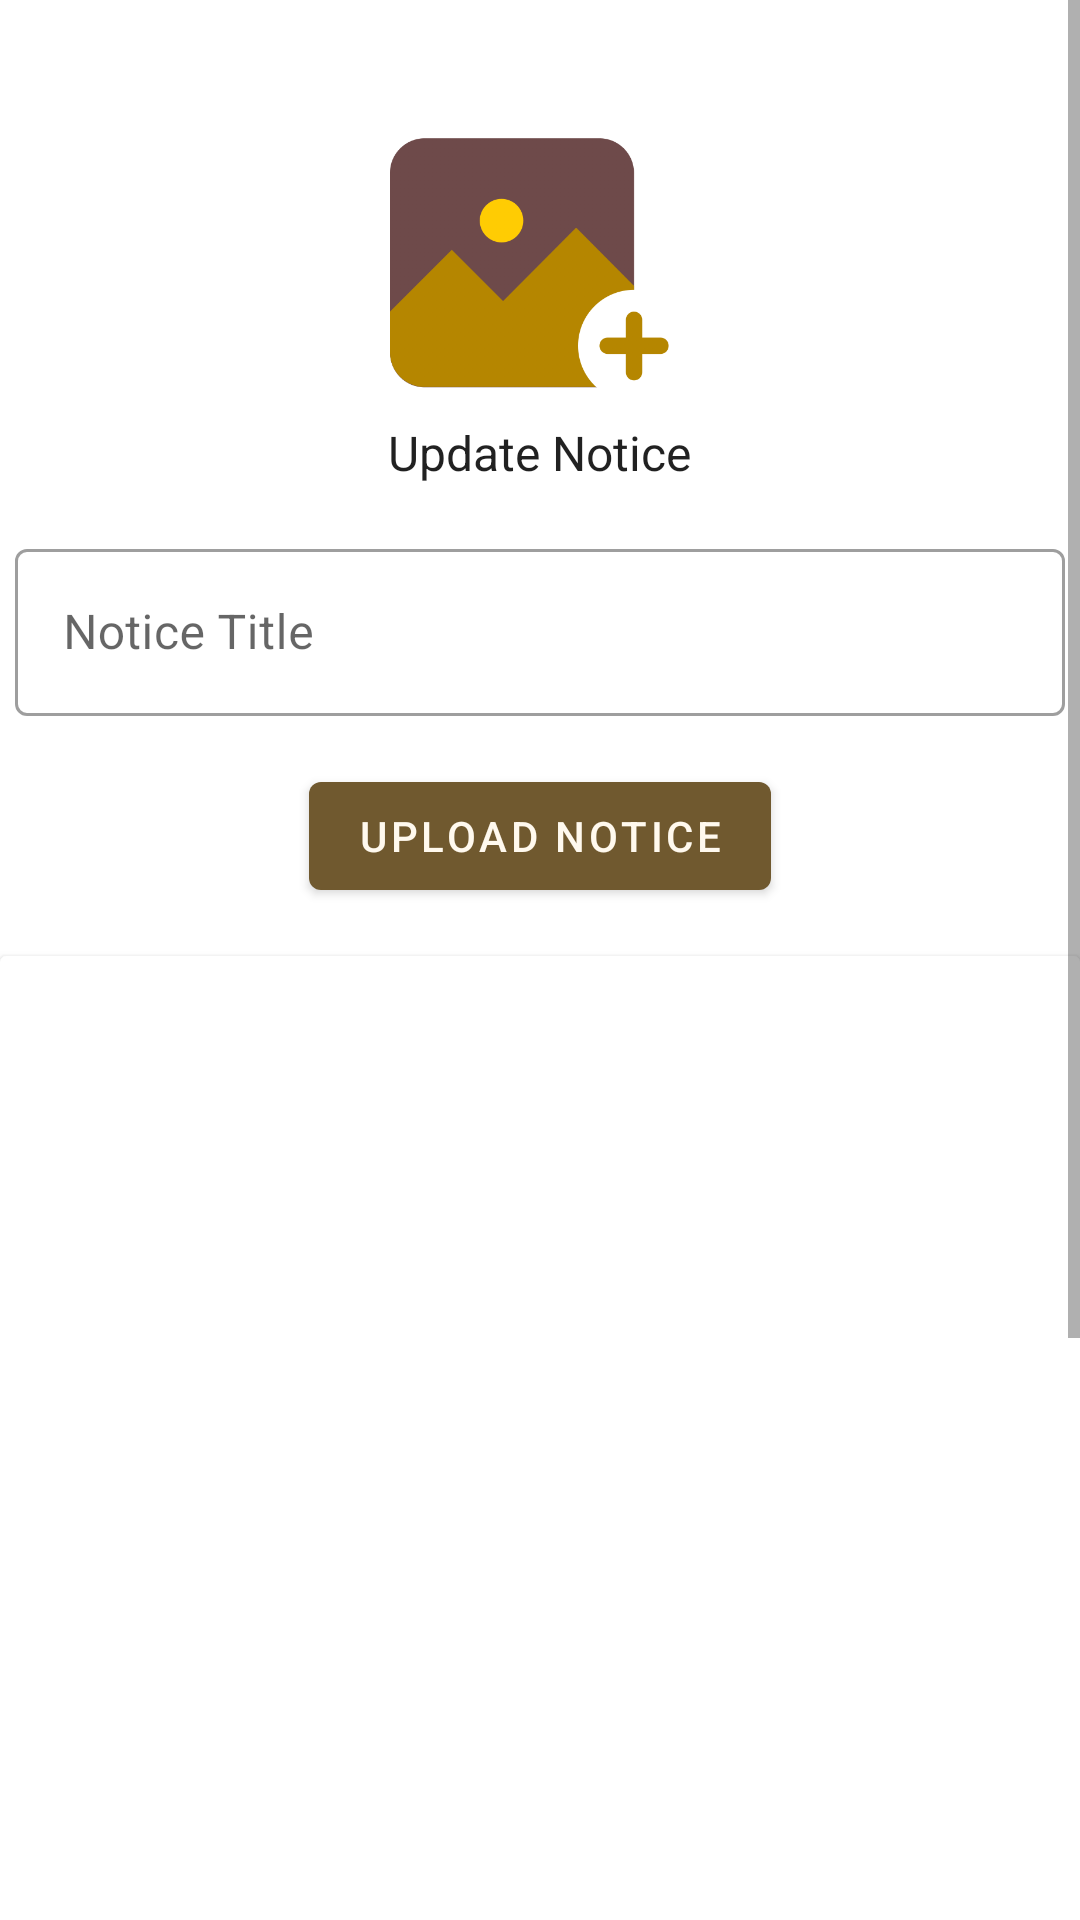

The Android layout XML behind this screen, and the referenced resources:
<!-- AndroidManifest.xml: application theme Theme.Project -->
<!-- res/layout/activity_updatenotice.xml -->
<?xml version="1.0" encoding="utf-8"?>
<androidx.constraintlayout.widget.ConstraintLayout xmlns:android="http://schemas.android.com/apk/res/android"
    xmlns:app="http://schemas.android.com/apk/res-auto"
    xmlns:tools="http://schemas.android.com/tools"
    android:layout_width="match_parent"
    android:layout_height="match_parent"
    tools:context=".activity_updatenotice">

    <ScrollView
        android:layout_width="match_parent"
        android:layout_height="match_parent"
        app:layout_constraintBottom_toBottomOf="parent"
        app:layout_constraintEnd_toEndOf="parent"
        app:layout_constraintHorizontal_bias="0.5"
        app:layout_constraintStart_toStartOf="parent"
        app:layout_constraintTop_toTopOf="parent">


        <LinearLayout
            android:layout_width="match_parent"
            android:layout_height="match_parent"
            android:orientation="vertical">

            <ImageButton
                android:id="@+id/imageButton"
                android:layout_width="100dp"
                android:layout_height="100dp"
                android:layout_gravity="center_horizontal"
                android:layout_marginTop="40dp"
                android:background="#00FFFFFF"
                android:scaleType="fitCenter"
                app:layout_constraintBottom_toBottomOf="parent"
                app:layout_constraintEnd_toEndOf="parent"
                app:layout_constraintHorizontal_bias="0.199"
                app:layout_constraintStart_toStartOf="parent"
                app:layout_constraintTop_toTopOf="parent"
                app:layout_constraintVertical_bias="0.435"
                app:srcCompat="@drawable/photoupload" />

            <TextView
                android:id="@+id/textView1"
                android:layout_width="wrap_content"
                android:layout_height="wrap_content"
                android:layout_gravity="center_horizontal"
                android:text="Update Notice"
                android:textColor="?android:attr/textColorPrimary"
                android:textSize="16dp"
                app:layout_constraintBottom_toBottomOf="parent"
                app:layout_constraintEnd_toEndOf="parent"
                app:layout_constraintHorizontal_bias="0.185"
                app:layout_constraintStart_toStartOf="parent"
                app:layout_constraintTop_toTopOf="parent"
                app:layout_constraintVertical_bias="0.556" />

            <com.google.android.material.textfield.TextInputLayout
                android:layout_width="350dp"
                android:layout_gravity="center_horizontal"
                android:layout_marginTop="16dp"
                style="@style/Widget.MaterialComponents.TextInputLayout.OutlinedBox"
                android:layout_height="wrap_content">

                <com.google.android.material.textfield.TextInputEditText
                    android:layout_width="match_parent"
                    android:id="@+id/noticeTitle"
                    android:layout_height="wrap_content"
                    android:hint="Notice Title" />
            </com.google.android.material.textfield.TextInputLayout>

            <com.google.android.material.button.MaterialButton
                android:id="@+id/uploadNoticeButton"
                android:layout_width="wrap_content"
                android:layout_gravity="center_horizontal"
                android:layout_marginTop="16dp"
                android:layout_height="wrap_content"
                android:elevation="5dp"
                android:shadowColor="@color/black"
                android:text="Upload Notice"
                app:backgroundTint="#70592F"
                app:layout_constraintBottom_toBottomOf="parent"
                app:layout_constraintEnd_toEndOf="parent"
                app:layout_constraintHorizontal_bias="0.498"
                app:layout_constraintStart_toStartOf="parent"
                app:layout_constraintTop_toTopOf="parent"
                app:layout_constraintVertical_bias="0.925" />

            <androidx.cardview.widget.CardView
                android:layout_width="match_parent"
                android:layout_height="600dp"
                android:layout_marginTop="16dp"
                >

                <ImageView
                    android:id="@+id/noticeImageView"
                    android:layout_width="match_parent"
                    android:layout_height="match_parent"
                    android:scaleType="centerCrop"
                     />
            </androidx.cardview.widget.CardView>

        </LinearLayout>
    </ScrollView>
</androidx.constraintlayout.widget.ConstraintLayout>
<!-- resources referenced by this layout -->
<resources>
  <color name="black">#FF000000</color>
  <!-- drawable photoupload: png bitmap (drawable-v24, 22733 bytes) -->
  <style name="Theme.Project" parent="Theme.MaterialComponents.DayNight.DarkActionBar">
          
          <item name="colorPrimary">@color/purple_500</item>
          <item name="colorPrimaryVariant">@color/purple_700</item>
          <item name="colorOnPrimary">@color/burly</item>
          
          <item name="colorSecondary">@color/teal_200</item>
          <item name="colorSecondaryVariant">@color/teal_700</item>
          <item name="colorOnSecondary">@color/black</item>
  
  
          
          <item name="android:statusBarColor" tools:targetApi="l">?attr/colorPrimaryVariant</item>
          
      </style>
  <color name="purple_500">#70592F</color>
  <color name="purple_700">#39301D</color>
  <color name="burly">#FFF9EE</color>
  <color name="teal_200">#FF03DAC5</color>
  <color name="teal_700">#FF018786</color>
</resources>
